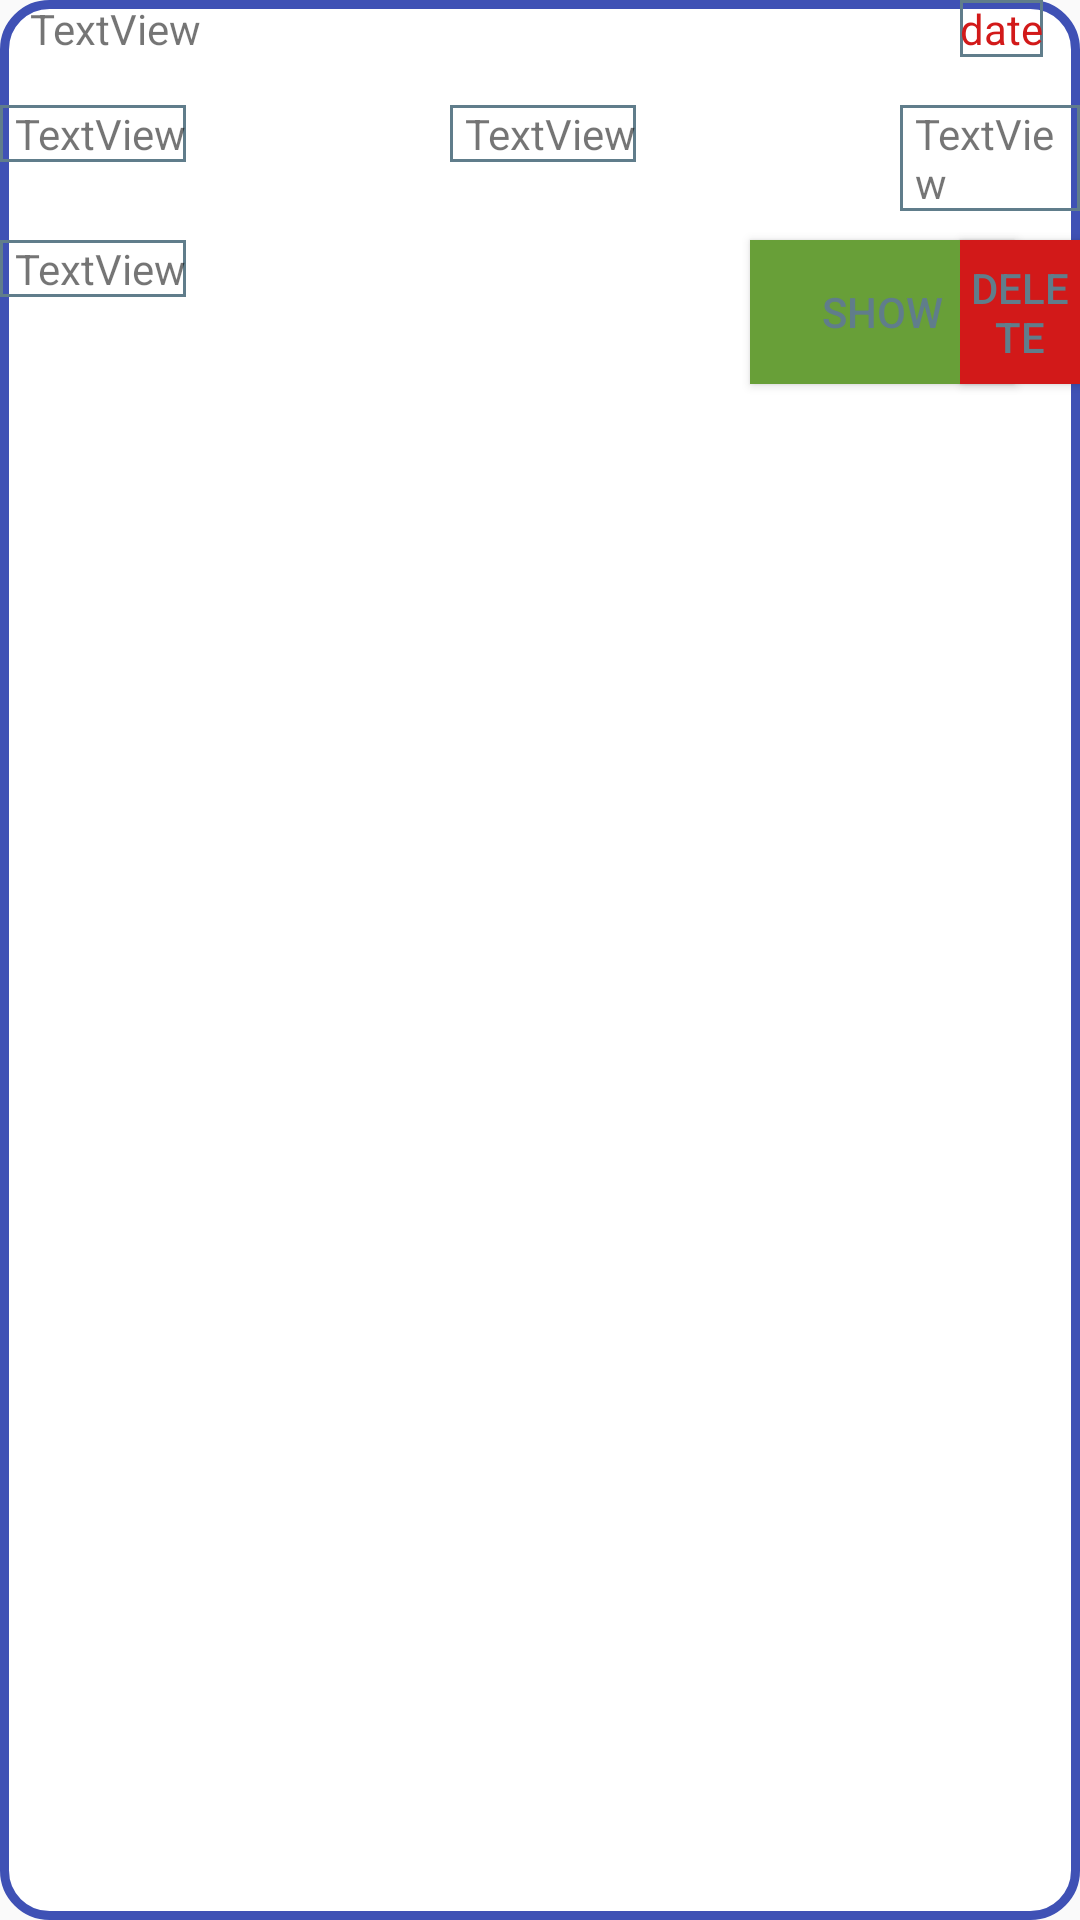

Reconstruct the res/layout file that produces this screen, plus the resources it refers to.
<!-- AndroidManifest.xml: application theme AppTheme -->
<!-- res/layout/order_row.xml -->
<?xml version="1.0" encoding="utf-8"?>
<RelativeLayout xmlns:android="http://schemas.android.com/apk/res/android"
              android:orientation="horizontal"
              android:layout_width="match_parent"
              android:layout_height="wrap_content"
android:background="@drawable/recyclerview_row">


            <TextView
                    android:text="TextView"
                    android:layout_marginLeft="10dp"
                    android:layout_width="wrap_content"
                    android:layout_height="wrap_content"
                    android:id="@+id/textView_mobile"/>

    <TextView
            android:text="date"
            android:layout_marginLeft="320dp"
            android:layout_width="wrap_content"
            android:layout_height="wrap_content"
            android:textColor="@color/reddate"
            android:background="@drawable/textview_border"
            android:id="@+id/textView_date"/>


            <TextView
                    android:text="TextView"
                    android:layout_marginTop="35dp"
                    android:layout_width="wrap_content"
                    android:layout_height="wrap_content"
                    android:paddingLeft="5dp"
                    android:background="@drawable/textview_border"
                    android:layout_marginLeft="0dp"
                    android:id="@+id/textView_inspectionType"/>
            <TextView
                    android:text="TextView"
                    android:layout_marginTop="35dp"
                    android:layout_marginLeft="150dp"
                    android:background="@drawable/textview_border"
                    android:layout_width="wrap_content"
                    android:layout_height="wrap_content"
                    android:paddingLeft="5dp"

                    android:id="@+id/textView_facility"/>
            <TextView
                    android:text="TextView"
                    android:layout_marginLeft="300dp"
                    android:background="@drawable/textview_border"

                    android:layout_width="wrap_content"
                    android:layout_marginTop="35dp"

                    android:layout_height="wrap_content"
                    android:paddingLeft="5dp"
                    android:id="@+id/textView_facilitycond"/>
            <TextView
                    android:text="TextView"
                    android:layout_width="wrap_content"
                    android:layout_marginTop="80dp"
                    android:background="@drawable/textview_border"

                    android:layout_height="wrap_content"
                    android:paddingLeft="5dp"

                    android:id="@+id/textView_layers"/>

    <Button android:layout_width="wrap_content"
            android:layout_height="wrap_content"
    android:layout_marginTop="80dp"
            android:text="Show"
            android:onClick="addMarker"
            android:id="@+id/button_addmarker"
            android:textColor="@color/colorPrimary"
            android:background="@color/my_greem"
    android:layout_marginLeft="250dp"/>


    <Button android:layout_width="wrap_content"
            android:layout_height="wrap_content"
            android:layout_marginTop="80dp"
            android:text="Delete"
            android:id="@+id/button_delete"
            android:textColor="@color/colorPrimary"
            android:background="@color/reddate"
            android:layout_marginLeft="320dp"/>

</RelativeLayout>
<!-- resources referenced by this layout -->
<resources>
  <color name="colorPrimary">#607D8B</color>
  <color name="my_greem">#689F38</color>
  <color name="reddate">#D21919</color>
  <!-- drawable recyclerview_row (drawable) -->
  <?xml version="1.0" encoding="utf-8"?>
  <shape xmlns:android="http://schemas.android.com/apk/res/android">
      <solid android:color="#FFFFFF"/>
  
      <stroke
              android:width="3dp"
              android:color="#3F51B5"
              android:height="10dp"/>
  
      <corners
              android:radius="15dp"
      />
  </shape>
  <!-- drawable textview_border (drawable) -->
  <?xml version="1.0" encoding="utf-8"?>
  <shape xmlns:android="http://schemas.android.com/apk/res/android"
  
  
         android:shape="rectangle"
  
         >
  
      <stroke
          android:color="@color/colorPrimary"
          android:width="1dp"
      >
  
      </stroke>
  
  </shape>
  <style name="AppTheme" parent="Theme.AppCompat.Light.DarkActionBar">
          
          <item name="colorPrimary">@color/colorPrimary</item>
          <item name="colorPrimaryDark">@color/colorPrimaryDark</item>
          <item name="colorAccent">@color/colorAccent</item>
  
  
          <item name="windowActionBar">false</item>
          <item name="windowNoTitle">true</item>
  
          <item name="android:spinnerStyle">@android:style/Widget.Holo.Light.Spinner</item>
  
      </style>
  <color name="colorPrimaryDark">#00574B</color>
  <color name="colorAccent">#D81B60</color>
</resources>
